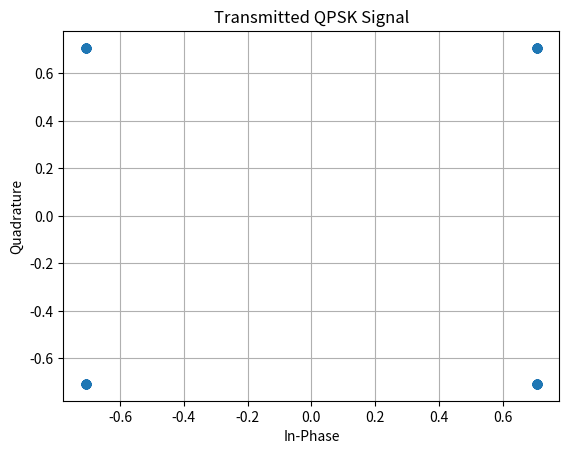
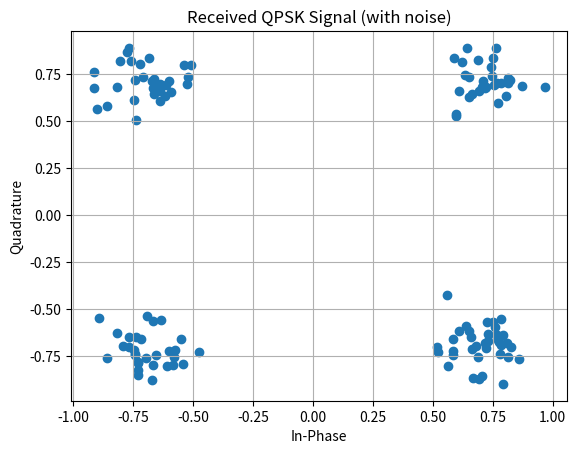

Generate these figures, in order, with matplotlib:
import matplotlib.pyplot as plt
import numpy as np
from scipy.signal import max_len_seq

fs = 1000000
rs = 100000
ns = fs // rs

data = max_len_seq(8)[0]
data = np.concatenate((data, np.zeros(1)))

m = 2 * data - 1

x = np.reshape(m, (2, 128))
xi = x[0, :]
xq = x[1, :]
x_bb = (xi + 1j * xq) / np.sqrt(2)

plt.figure(1)
plt.scatter(x_bb.real, x_bb.imag)
plt.title('Transmitted QPSK Signal')
plt.xlabel('In-Phase')
plt.ylabel('Quadrature')
plt.grid()

xiq = 2**14 * x_bb

xrec = x_bb + (np.random.normal(0, 0.1, x_bb.shape) + 1j * np.random.normal(0, 0.1, x_bb.shape))

plt.figure(2)
plt.scatter(xrec.real, xrec.imag)
plt.title('Received QPSK Signal (with noise)')
plt.xlabel('In-Phase')
plt.ylabel('Quadrature')
plt.grid()

plt.show()